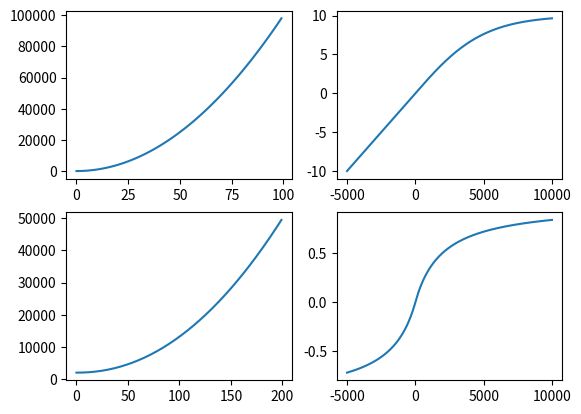

Reproduce this figure in Python.
#!/usr/bin/env python3

# =============================
# Function used to generate an exponentially growing population size
# =============================

import numpy as np
import matplotlib.pyplot as plt

def population_size(x):
    # Shape = Exponential
    # Min Value = 100 students
    # Max Value = 100,100 students
    # X-Range = [0, 100]
    return exponential_mapping(x, 0, 100, 100, 100000, 2)

def tuition_bonus(x):
    # Shape = unbounded linear negative / bounded sigmoid positive
    # MinValue = -infinity
    # MaxValue = + 10
    # X-Range = [-infinity, +infinity (levels out around 5k)]
    
    return np.where(x >= 0,
        20 / (1 + np.exp(-x/2500)) - 10,
        (x / 500))

def target_tuition(x):
    # Shape = Exponential
    # Min Value = $2k / year
    # Max Value = $50k / year
    # X-Range = [0, 200]
    return exponential_mapping(x, 0, 200, 2000, 50000, 2.1)

def damping_mapping(x):
    scaledX = (x / 2000)
    return scaledX / (1 + np.abs(scaledX))

def exponential_mapping(x, minInput, maxInput, minOutput, maxOutput, exponent):
    maxValue = (maxInput - minInput)**exponent
    slope = (maxOutput - minOutput) / maxValue
    return ((x - minInput)**exponent * slope) + minOutput

x0 = np.arange(start=0, stop=100, step=1)
x1 = np.arange(start=-5000, stop=10000, step=10)
x2 = np.arange(start=0, stop=200, step=1)

plt.subplot(221)
plt.plot(x0, population_size(x0))

plt.subplot(222)
plt.plot(x1, tuition_bonus(x1))

plt.subplot(223)
plt.plot(x2, target_tuition(x2))

t = np.arange(-10, 60, 1)
plt.subplot(224)
# plt.plot(t, exponential_mapping(t, -10, 60, -12, 37, 1.5))
plt.plot(x1, damping_mapping(x1))

plt.show()
